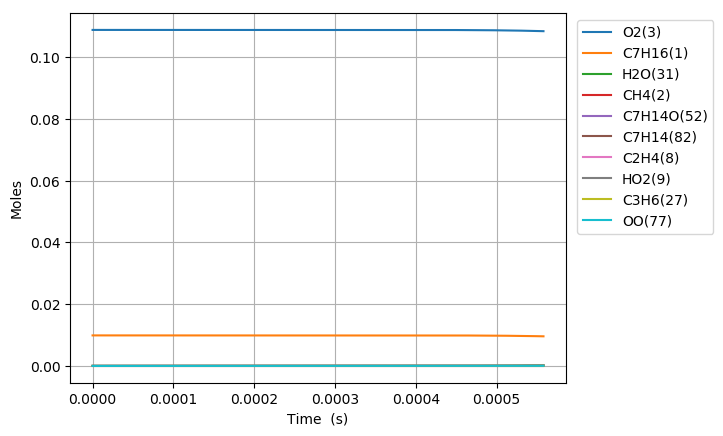

The file beside this chart, header and first rows:
Time (s), Volume (m^3), C2H5(4), C5H11(5), C4H9(6), C3H7(7), C2H4(8), HO2(9), C3H7O2(10), C2H5O2(11), C7H15(12), S(13), S(14), C4H9O2(15), C4H9O2(16), C4H9O4(17), C7H15(18), S(19), S(20), CH3(21), CH3O2(22), S(23), C3H7O2(24), S(25)
0.0, 0.002563, 0.0, 0.0, 0.0, 0.0, 0.0, 0.0, 0.0, 0.0, 0.0, 0.0, 0.0, 0.0, 0.0, 0.0, 0.0, 0.0, 0.0, 0.0, 0.0, 0.0, 0.0, 0.0
1e-15, 0.002563, 6.7221689089971096e-22, 6.722168892088007e-22, 6.5153092434119582e-22, 6.5153092208622469e-22, 2.5460979583113584e-30, 4.916165597627347e-23, 9.9503479662176784e-30, 6.6740466465055996e-30, 2.3338136895219005e-23, 7.4760576382904526e-30, 6.6482438116400363e-30, 6.4436590312526939e-30, 1.4603125964806295e-38, 4.6779146007519022e-45, 1.9411753792805944e-23, 6.2182937771178383e-30, 5.1993220185432703e-39, 4.7684233067604642e-24, 2.6202793638302962e-31, 1.6655327313129135e-45, 8.6360493255188443e-39, 9.720932723367465e-54
3.0000000000000002e-15, 0.002563, 2.2087126222306959e-21, 2.2087126111189995e-21, 2.1407444412549803e-21, 2.1407444264365984e-21, 1.6731500783877869e-29, 1.6153115697391374e-22, 6.5388000438047531e-29, 4.3858020635055979e-29, 7.6682424978393589e-23, 4.9128370652120112e-29, 4.3688459092398376e-29, 4.2344044797083327e-29, 1.3768659929079578e-37, 5.7471516048341764e-44, 6.3781456210433249e-23, 4.0863066821690856e-29, 4.9022173717549553e-38, 1.5667677659214939e-23, 1.7218979175928908e-30, 2.0462257275710641e-44, 8.1425601736565883e-38, 1.4720253060111688e-52
7e-15, 0.002563, 4.8975800381661136e-21, 4.8975799777764632e-21, 4.7468679516196114e-21, 4.7468678710849331e-21, 9.0932066470657446e-29, 3.5817779330074969e-22, 3.5536955052335219e-28, 2.3835880126238306e-28, 1.7003478263117671e-22, 2.6700172746818201e-28, 2.374372691447096e-28, 2.3013066885787456e-28, 2.2238446853644314e-36, 2.9069857161838924e-42, 1.4142831422643606e-22, 2.2208165252310105e-28, 7.9178159476695765e-37, 3.4741379149524291e-23, 9.3581426223734042e-30, 1.0350083137718526e-42, 1.3151459237863063e-36, 2.4310229930313752e-50
1.5e-14, 0.002563, 1.0275314494166443e-20, 1.0275314227002651e-20, 9.9591144963485387e-21, 9.9591141400631644e-21, 4.0228343996803604e-28, 7.5147109757314388e-22, 1.5721547660322497e-27, 1.0544992887452551e-27, 3.5673901448521794e-22, 1.1812135335474623e-27, 1.0504224159987358e-27, 1.0180980100406482e-27, 2.0682136191037153e-35, 5.5908912105974242e-41, 2.9672163022840693e-22, 9.8248752301314901e-28, 7.3637059024609404e-36, 7.2888803163898413e-23, 4.1400435938990902e-29, 1.9905911184006375e-41, 1.2231090463536482e-35, 9.5372492655370965e-49
3.1e-14, 0.002563, 2.1030781902685293e-20, 2.1030780789100445e-20, 2.0383605681805376e-20, 2.0383604196746489e-20, 1.6767870335657759e-27, 1.5380578325911333e-21, 6.5530129662451788e-27, 4.3953357036402506e-27, 7.3014554439901781e-22, 4.9234858836973728e-27, 4.3783424708683946e-27, 4.2436086841245002e-27, 1.7455628861816792e-34, 9.5057617181589379e-40, 6.0730666212162956e-22, 4.0951646405482448e-27, 6.2149368630190913e-35, 1.4918373532756062e-22, 1.7256430978419927e-28, 3.3844499942703463e-40, 1.0322998441992257e-34, 3.2556537963981465e-47
6.300000000000001e-14, 0.002563, 4.254171070579752e-20, 4.2541706167880633e-20, 4.1232580436717586e-20, 4.1232574385025433e-20, 6.8329966320351558e-27, 3.1112318085064209e-21, 2.6703874906192306e-26, 1.7911228173278902e-26, 1.4769508691440191e-21, 2.006333248272084e-26, 1.7841978858567266e-26, 1.729293095495595e-26, 1.4286379957164006e-33, 1.5595186336923213e-38, 1.2284703255405514e-21, 1.6687905024376866e-26, 5.0865553817769836e-34, 3.0177393619367988e-22, 7.0320977899093471e-28, 5.5525446748597849e-39, 8.4487743457746335e-34, 1.0694164946034264e-45
1.2700000000000001e-13, 0.002563, 8.5563544256334102e-20, 8.5563525943802932e-20, 8.2930499482557087e-20, 8.2930475061271259e-20, 2.7574217672970576e-26, 6.2575817837462667e-21, 1.0776213664617516e-25, 7.227987471301413e-26, 2.9705305790598699e-21, 8.096348886791129e-26, 7.2000414612327342e-26, 6.9784754833633541e-26, 1.1550060497153775e-32, 2.5238827943132558e-37, 2.4707720515111151e-21, 6.7342327541610145e-26, 4.112316749859627e-33, 6.0695568407420897e-22, 2.8377761847922027e-27, 8.9861012231934523e-38, 6.8305877804451522e-33, 3.4623871180547241e-44
2.55e-13, 0.002563, 1.7160711513476788e-19, 1.7160704156928303e-19, 1.6632621571846401e-19, 1.663261176128249e-19, 1.1077180472212145e-25, 1.2550289826999635e-20, 4.3290445718376705e-25, 2.903644785229813e-25, 5.95756624664462e-21, 3.2523969941577147e-25, 2.8924176096579463e-25, 2.8034092511049217e-25, 9.2867753469979752e-32, 4.0602223970561235e-36, 4.9552731048053991e-21, 2.7052211703846728e-25, 3.3065011379818979e-32, 1.2173245643733206e-21, 1.1400047516128041e-26, 1.4456168643132526e-36, 5.4921623119336975e-32, 1.1138285406904655e-42
5.11e-13, 0.002563, 3.4369387200197573e-19, 3.4369357711628849e-19, 3.3311716076852938e-19, 3.3311676751466156e-19, 4.4402705942124978e-25, 2.5135738277698161e-20, 1.7352894514475302e-24, 1.1639218436967701e-24, 1.1931142621218772e-20, 1.3036480765068079e-24, 1.1594209365213842e-24, 1.1237417971228524e-24, 7.4475155182804425e-31, 6.5133484990437377e-35, 9.92386565538116e-21, 1.0843268972380504e-24, 2.6516611594835766e-31, 2.4380838626828908e-21, 4.5697437452820993e-26, 2.3190505710413377e-35, 4.4045247174448135e-31, 3.5713698482348683e-41
1e-12, 0.002563, 6.7240499578218352e-19, 6.7240385479971855e-19, 6.5171206480615864e-19, 6.5171054321782322e-19, 1.7180505039994387e-24, 4.9176034883503282e-20, 6.714253757499263e-24, 4.5035040573200174e-24, 2.3339716333490847e-20, 5.0435998940079093e-24, 4.4860850238223445e-24, 4.348031490703296e-24, 5.7302077354215103e-30, 9.9944193408495255e-34, 1.9413089432290088e-20, 4.1950944856482679e-24, 2.0402467288962841e-30, 4.7700071435140272e-21, 1.7681869439701514e-25, 3.558512497240277e-34, 3.38903701603401e-30, 1.0929143457399936e-39
1.023e-12, 0.002563, 6.8786584618493357e-19, 6.8786466540650563e-19, 6.6669710119238659e-19, 6.6669552653310482e-19, 1.7779738970982082e-24, 5.0306764580708842e-20, 6.9484381727123307e-24, 4.6605805213554664e-24, 2.3876315915049656e-20, 5.219507648205303e-24, 4.6425538868242303e-24, 4.4996851981723146e-24, 5.9646974945680332e-30, 1.0433869122632221e-33, 1.9859412841019954e-20, 4.3414087075980327e-24, 2.1237372280737941e-30, 4.8796886066206038e-21, 1.8298595188109788e-25, 3.7149786958560876e-34, 3.5277229966447654e-30, 1.1426395295578378e-39
2.047e-12, 0.002563, 1.3762036364024652e-18, 1.376198910867965e-18, 1.3338491834207736e-18, 1.3338428815878876e-18, 7.1155809329180338e-24, 1.0064933435307041e-19, 2.780806911114788e-23, 1.8652004203335012e-23, 4.7758747776742858e-20, 2.0884351200715005e-23, 1.8579827527822797e-23, 1.8008038880213341e-23, 4.7736263762139177e-29, 1.6701083970439969e-32, 3.972395801762489e-20, 1.7370993821498134e-23, 1.6996999903824164e-29, 9.7632426555575606e-21, 7.3235668099738941e-25, 5.9465582626462926e-33, 2.8235228234490503e-29, 3.6476934695134492e-38
4.095e-12, 0.002563, 2.7528545847035619e-18, 2.7528356780845683e-18, 2.66812215408641e-18, 2.6680969410396065e-18, 2.8469392830798065e-23, 2.0133653905997407e-19, 1.1125921357277152e-22, 7.4626721183717402e-23, 9.5491977339306303e-20, 8.3522180091919955e-23, 7.4337680540396345e-23, 7.2049815815942485e-23, 3.8183760977997513e-28, 2.6717423670814694e-31, 7.9426871316309245e-20, 6.9472124873272181e-23, 1.3596449631412203e-28, 1.9531728772004011e-20, 2.9304230105092652e-24, 9.513399567479067e-32, 2.258890512727807e-28, 1.1605231913247183e-36
8.191e-12, 0.002563, 5.5060579564463231e-18, 5.5059823238488681e-18, 5.3365433257432881e-18, 5.3364424674765726e-18, 1.1388936309565145e-22, 4.0271918137794519e-19, 4.4507742294707005e-22, 2.9853918825529822e-22, 1.9083209745630923e-19, 3.3383586233883013e-22, 2.9738080795974501e-22, 2.882272649826929e-22, 3.0524615059864855e-27, 4.2713092967882557e-30, 1.5872814725146835e-19, 2.7768466719613023e-22, 1.0870334209401895e-27, 3.9074211274253464e-20, 1.1725055299382368e-23, 1.5210462621890413e-30, 1.8063989783921291e-27, 3.6694022964912133e-35
1e-11, 0.002563, 6.7219242804555951e-18, 6.7217985454129211e-18, 6.5149423791082981e-18, 6.5147747114559471e-18, 1.8933936324031564e-22, 4.9166712811251841e-19, 7.3992482300601392e-22, 4.9631939884003931e-22, 2.3282785145703383e-19, 5.544905743468271e-22, 4.9438990290004718e-22, 4.7917026790610404e-22, 7.7617605936567303e-27, 1.8391286757612005e-29, 1.9365951456581155e-19, 4.6123666721445097e-22, 2.7644991240784091e-27, 4.7710020343390766e-20, 1.9496524948830814e-23, 6.5502715163405534e-30, 4.5954402176398927e-27, 2.8177024145393476e-34
1.6383e-11, 0.002563, 1.1012070629903454e-17, 1.1011768109947662e-17, 1.0672886634292851e-17, 1.0672483231809926e-17, 4.5556233224163739e-22, 8.0551718007867688e-19, 1.7802846652261566e-21, 1.1941806946733182e-21, 3.8100855780674359e-19, 1.333063834019046e-21, 1.1895303412659666e-21, 1.1529066900510085e-21, 2.4378375340256589e-26, 6.8213186222751813e-29, 3.1691375313267321e-19, 1.1088941664499074e-21, 8.6833844657761709e-27, 7.8181202923989669e-20, 4.691791288273321e-23, 2.4295735749203505e-29, 1.4436485120966848e-26, 1.1465140239942505e-33
3.2767e-11, 0.002563, 2.2022519931944746e-17, 2.2021310054312029e-17, 2.1343577463994822e-17, 2.1341964257011051e-17, 1.8221095497783605e-21, 1.6112423610440509e-18, 7.1202399104148018e-21, 4.7764455579851311e-21, 7.5935888973694691e-19, 5.313587410347042e-21, 4.7577113466545029e-21, 4.6111553628306466e-21, 1.9434732165278247e-25, 1.0872113964766334e-27, 6.316271739808761e-19, 4.4204575818722797e-21, 6.9254049336848458e-26, 1.5648317746326713e-19, 1.8779464932376302e-22, 3.8737865070527442e-28, 1.1524407286136359e-25, 3.502321424843645e-32
6.5535e-11, 0.002563, 4.403711623791566e-17, 4.4032278581509129e-17, 4.2676978790114994e-17, 4.2670529500579885e-17, 7.286962786803711e-21, 3.2231970776869159e-18, 2.8472378480079137e-20, 1.9102627860901251e-20, 1.5081482052965169e-18, 2.1105445545828036e-20, 1.9026633018096618e-20, 1.8439948130163358e-20, 1.5439340773399856e-24, 1.7261390718057735e-26, 1.2545018440705257e-18, 1.7561171150187647e-20, 5.5062622047152051e-25, 3.1343817063034113e-19, 7.5212369858498329e-22, 6.1548108847775677e-27, 9.1795859997296993e-25, 1.0265084388594378e-30
9.999999999999999e-11, 0.002563, 6.7178562267381672e-17, 6.7166100367916112e-17, 6.5098425976197276e-17, 6.508181695903132e-17, 1.8776896797981712e-20, 4.9196483551243957e-18, 7.3355233577484206e-20, 4.9226259636015854e-20, 2.2794803048360127e-18, 5.3787826622210166e-20, 4.9025928071801409e-20, 4.7511742701357426e-20, 7.1380878009266292e-24, 1.5121520887017866e-25, 1.8961756653896419e-18, 4.4768182835921597e-20, 2.5494581756685723e-24, 4.7925619027814242e-19, 1.9426561625679426e-21, 5.3991373605829653e-26, 4.2638816318686138e-24, 1.5229880929874476e-29
1.31071e-10, 0.002563, 8.8041114699748957e-17, 8.8021779367639076e-17, 8.5311882686447182e-17, 8.5286114438257929e-17, 2.9135339846329656e-20, 6.449038682739657e-18, 1.1381817252225352e-19, 7.6383415094730096e-20, 2.9748541526465939e-18, 8.3251754155193477e-20, 7.6070991081047365e-20, 7.3720642429242855e-20, 1.2181347639764891e-23, 2.7197769498085768e-25, 2.4746595563574716e-18, 6.9295937372043464e-20, 4.3514517250644123e-24, 6.2874499597890659e-19, 3.0159488997916346e-21, 9.7117148748896812e-26, 7.2803091532389773e-24, 2.8034551948830765e-29
2.62143e-10, 0.002563, 1.7594845522276408e-16, 1.7587123696229215e-16, 1.7045427677140285e-16, 1.7035143583505784e-16, 1.1643995460248896e-19, 1.2907935073646987e-17, 4.5469799536874726e-19, 3.0531335329768639e-19, 5.7906622324426517e-18, 3.2399941090187936e-19, 3.0399630593982207e-19, 2.9456647715942028e-19, 9.4841407222540812e-23, 4.2226203856204423e-24, 4.8173178433696923e-18, 2.6987047338008107e-19, 3.3986856548618651e-23, 1.264887774554387e-18, 1.2122755475541703e-20, 1.5119923171300537e-24, 5.7251423101637769e-23, 6.8744388861949322e-28
5.24287e-10, 0.002563, 3.5136147005184708e-16, 3.5105357980514544e-16, 3.4023087034014459e-16, 3.3982135775497204e-16, 4.6494760320623711e-19, 2.585207013950424e-17, 1.8142086511746138e-18, 1.2194868582247654e-18, 1.0994671773418972e-17, 1.229168213862121e-18, 1.2136828871007991e-18, 1.1757411280627055e-18, 7.202908087889017e-22, 6.3757962381307129e-23, 9.1463669751683412e-18, 1.0250950183825976e-18, 2.5965472992478541e-22, 2.5588314364043783e-18, 4.8954116405279605e-20, 2.2948375474724577e-23, 4.4286602709145332e-22, 1.4631208873224502e-26
9.999999999999999e-10, 0.002563, 6.6823278146539976e-16, 6.6709388332295434e-16, 6.4649090047300732e-16, 6.4498000201210203e-16, 1.7246860917223774e-18, 4.9429369376947191e-17, 6.7196411151823512e-18, 4.5262055075416807e-18, 1.9145329584603828e-17, 4.1545201891693173e-18, 4.5007557531269133e-18, 4.3579809433023545e-18, 4.8173619765835244e-21, 8.3684216226033785e-22, 1.591834987271362e-17, 3.4718023306004505e-18, 1.754685672107502e-21, 4.9823354671496846e-18, 1.854538235563372e-19, 3.0393729681040092e-22, 3.0545562754120479e-21, 2.4196931046203561e-25
1.0485750000000002e-09, 0.002563, 7.005884748181428e-16, 6.9936472255454493e-16, 6.7776307710829775e-16, 6.7613971626163947e-16, 1.8533178446483474e-18, 5.1836844704421531e-17, 7.2205342628137543e-18, 4.8638541704762028e-18, 1.9977592321124183e-17, 4.453227544655815e-18, 4.8363983873774377e-18, 4.6829190867318321e-18, 5.2357134447494671e-21, 9.1578170145544964e-22, 1.6609836271547084e-17, 3.7216353343043289e-18, 1.9073431105557389e-21, 5.229799186437268e-18, 1.9939179303554561e-19, 3.3262904341787345e-22, 3.321235667844405e-21, 2.6518277800376052e-25
2.0971510000000003e-09, 0.002563, 1.3927069507268938e-15, 1.3878735249664858e-15, 1.3448389252440209e-15, 1.3384610186016051e-15, 7.3619885399490549e-18, 1.0417133015503257e-16, 2.8597429528567385e-17, 1.9343500233696199e-17, 3.3872905914539719e-17, 1.4950546396614842e-17, 1.9200457047536342e-17, 1.8573688788687052e-17, 3.549801744305393e-20, 1.2116859082757545e-20, 2.8088603868007369e-17, 1.2531387658629545e-17, 1.3153761953734772e-20, 1.0877380094781871e-17, 8.2422225509333959e-19, 4.4651018468821624e-21, 2.3567454932395653e-20, 4.0654127181353994e-24
4.194303e-09, 0.002563, 2.7520776340891189e-15, 2.7332229182883944e-15, 2.6477992124752782e-15, 2.6231804469218266e-15, 2.9045997705861904e-17, 2.102603114498345e-16, 1.1219263126022396e-16, 7.6492140178648407e-17, 5.262179233836191e-17, 4.5001798307725639e-17, 7.5664509424673703e-17, 7.3064254929217886e-17, 2.1925057891211591e-19, 1.4242116212601338e-19, 4.3261479797754076e-17, 3.7833160234746098e-17, 8.3250712199910567e-20, 2.3206533355859128e-17, 3.482287378601003e-18, 5.354069729408409e-20, 1.528207155623911e-19, 5.2442494972875689e-23
8.388607e-09, 0.002563, 5.3750273517778256e-15, 5.3032357604820553e-15, 5.134875176979508e-15, 5.0430607246725993e-15, 1.1309993488632913e-16, 4.2799081205841448e-16, 4.3226896660978404e-16, 2.9912314715951624e-16, 7.622100428910498e-17, 1.1931451491714348e-16, 2.9391718674356307e-16, 2.8287424105456693e-16, 1.2281785551098329e-18, 1.447332514891202e-18, 6.1373609945948893e-17, 1.0041410120948711e-16, 4.8106967818915751e-19, 5.081089342545161e-17, 1.505266077427403e-17, 5.5729871719885921e-19, 8.7150945297514722e-19, 5.6713970154733494e-22
9.999999999999999e-09, 0.002563, 6.3472878958654595e-15, 6.2464240039982968e-15, 6.0468980601115978e-15, 5.9189455188194212e-15, 1.6030192700148017e-16, 5.137343182844618e-16, 6.1022901053644932e-16, 4.2463893462473401e-16, 8.3238437922078088e-17, 1.5005599629269453e-16, 4.1617731624399778e-16, 4.0003751234180917e-16, 1.8960195739219455e-18, 2.5765858852979016e-18, 6.6489840807081485e-17, 1.2624492245314448e-16, 7.4943114448234703e-19, 6.2188953860234557e-17, 2.2054887515626728e-17, 9.985154126589962e-19, 1.3379231065841705e-18, 1.0226168522389508e-21
1.2582911e-08, 0.002563, 7.9057298490016208e-15, 7.758265801281012e-15, 7.5087847240685553e-15, 7.3229062345073804e-15, 2.3596226849243684e-16, 6.5117307184105948e-16, 8.9548217659753278e-16, 6.2582890387343608e-16, 9.4486722184437574e-17, 1.9933169154593571e-16, 6.121487728334815e-16, 5.8783918592721178e-16, 2.9665057394576123e-18, 4.3866725321993988e-18, 7.4690676338673637e-17, 1.6764929266530036e-16, 1.1795892643604957e-18, 8.0426911612108673e-17, 3.3278796564961101e-17, 1.7057441620004915e-18, 2.0855402033798853e-18, 1.7527037663375187e-21
2.0971519e-08, 0.002563, 1.2624567840952357e-14, 1.224989467656215e-14, 1.1845331675840755e-14, 1.1389541906863702e-14, 6.2339094893633948e-16, 1.1187118654622124e-15, 2.326122160457561e-15, 1.663921856926176e-15, 1.2603918656313841e-16, 3.6579802265707065e-16, 1.609722545924087e-15, 1.5377050972954458e-15, 9.7754590521380591e-18, 2.0753656739638167e-17, 9.6744720324199567e-17, 3.067453438772234e-16, 4.0012674139147942e-18, 1.4295257319025922e-16, 9.7356612960999083e-17, 8.241043122274408e-18, 6.4219643526373307e-18, 8.5681523065764314e-21
2.85212662e-08, 0.002563, 1.6612634048030513e-14, 1.5981779540453314e-14, 1.5443334288868889e-14, 1.4694224644807774e-14, 1.0776783493023881e-15, 1.5562376868750847e-15, 3.9772124977158274e-15, 2.8876825699388691e-15, 1.5350849953436349e-16, 5.1770639965370637e-16, 2.7736532780426146e-15, 2.6406418598959444e-15, 1.8806167245814599e-17, 4.6306352806910259e-17, 1.1572285646753393e-16, 4.3317638428130313e-16, 7.812812655227425e-18, 1.9966172050911491e-16, 1.7716061430476314e-16, 1.8566368336783579e-17, 1.1743963944924413e-17, 1.937511026993914e-20
3.60710134e-08, 0.002563, 2.0346720769902451e-14, 1.9415014657780482e-14, 1.8748561942443329e-14, 1.7668376224914724e-14, 1.6341049663186869e-15, 2.0111568077814966e-15, 5.9666325581313384e-15, 4.3940386877186696e-15, 1.8090254162365837e-16, 6.7099205688395279e-16, 4.1912506845194128e-15, 3.9774470443547052e-15, 3.1084270010135543e-17, 8.5544982034635294e-17, 1.346190822141311e-16, 5.6042114992894989e-16, 1.3081827792983879e-17, 2.5524071072801109e-16, 2.794320520285652e-16, 3.4604370976260662e-17, 1.8403835043350887e-17, 3.6200741550970268e-20
4.3620760600000004e-08, 0.002563, 2.3856200734157817e-14, 2.2588598094617685e-14, 2.1799537981771454e-14, 2.0363145556748785e-14, 2.2798827195808618e-15, 2.4823139259427294e-15, 8.2420752975962841e-15, 6.1492274040887051e-15, 2.0843633475460237e-16, 8.2548506801983935e-16, 5.8276144357996699e-15, 5.5140594971999173e-15, 4.65239363977753e-17, 1.3912362801926884e-16, 1.5362713887725679e-16, 6.8848479691875833e-16, 1.9796166914027355e-17, 3.0901068611844033e-16, 4.018234635997399e-16, 5.6708964883440158e-17, 2.619951901687806e-17, 5.9424227143011713e-20
5.8720255000000004e-08, 0.002563, 3.0404084109558762e-14, 2.8402658379635971e-14, 2.7380209382640213e-14, 2.519904399986408e-14, 3.7566093413658395e-15, 3.4612919451232307e-15, 1.3359694615423408e-14, 1.0178560213937097e-14, 2.6408234476265879e-16, 1.1374065391258468e-15, 9.5445677974596762e-15, 8.9882505738772805e-15, 8.476769102647655e-17, 2.8203680017689676e-16, 1.9210864518139608e-16, 9.4688353751422718e-16, 3.6664152635001124e-17, 4.1130089935543431e-16, 6.8891595916060989e-16, 1.1629169363697243e-16, 4.4046817804267832e-17, 1.2209796195939562e-19
7.38197494e-08, 0.002563, 3.6238031992194808e-14, 3.3422233389396624e-14, 3.2184874098847731e-14, 2.9232705842958687e-14, 5.5117207395504173e-15, 4.4994340903669764e-15, 1.9298185297421535e-14, 1.4990750584956601e-14, 3.2082890328051419e-16, 1.4545810828836259e-15, 1.3917249232044299e-14, 1.3048805726762331e-14, 1.3501893670141803e-16, 4.8571114282054421e-16, 2.3144814782744278e-16, 1.20957156798827e-15, 5.9230288889201779e-17, 5.045296363616326e-16, 1.0397746639152171e-15, 2.02331296446779e-16, 6.5163860972017943e-17, 2.1271050780968462e-19
9.999999999999998e-08, 0.002563, 4.4879471131115752e-14, 4.056929986605808e-14, 3.9000595604231839e-14, 3.4787313830146193e-14, 9.1209245679062423e-15, 6.4525372097385489e-15, 3.1061255181555508e-14, 2.4924518214490144e-14, 4.2307165027012312e-16, 2.023073530685775e-15, 2.2737322306183005e-14, 2.1165075170484425e-14, 2.5201897162665859e-16, 1.0039966431361528e-15, 3.0237793218192642e-16, 1.6804689625571873e-15, 1.1323406870615967e-16, 6.4489834784710066e-16, 1.7748033994289944e-15, 4.2640856711528464e-16, 1.0762399308945936e-16, 4.4898906381157526e-19
1.040187382e-07, 0.002563, 4.6040456329349218e-14, 4.1491644608701144e-14, 3.987671334285854e-14, 3.5478347040889076e-14, 9.7385193054499288e-15, 6.7695388828848219e-15, 3.3031616061362977e-14, 2.6627948807423316e-14, 4.3919884031376403e-16, 2.1124228301321279e-15, 2.423030804298326e-14, 2.253176289603795e-14, 2.7333334208030173e-16, 1.1021002534983802e-15, 3.1357140625443027e-16, 1.7544863834082042e-15, 1.2319450307132954e-16, 6.6405608338031641e-16, 1.901859564907606e-15, 4.6921585626731384e-16, 1.1479826966545092e-16, 4.9414907410238685e-19
1.3119782812e-07, 0.002563, 5.3055197569216183e-14, 4.6909612070082087e-14, 4.5007591372523672e-14, 3.9487619246285912e-14, 1.4236999449928561e-14, 9.0347849637546106e-15, 4.70246791632e-14, 3.9027947184326693e-14, 5.5208118132468962e-16, 2.7360315315073977e-15, 3.4935989304108514e-14, 3.2281000880069482e-14, 4.3811634899696052e-16, 1.8882948288692674e-15, 3.9172103628697588e-16, 2.2703220618628877e-15, 2.0146642155189956e-16, 7.8222644681024383e-16, 2.8285098678584473e-15, 8.1732312750981566e-16, 1.6598101269665955e-16, 8.6155572839596428e-19
1.5837691804e-07, 0.002563, 5.8752922566134643e-14, 5.1064436756585572e-14, 4.8916247041244957e-14, 4.2507138540269653e-14, 1.9248762253049049e-14, 1.1517670025697178e-14, 6.2002653270037459e-14, 5.2797272169291278e-14, 6.7217925475064062e-16, 3.3968527455080318e-15, 4.6551022797111595e-14, 4.2779538338784466e-14, 6.3669161247730457e-16, 2.8783806918435722e-15, 4.7434036071234196e-16, 2.8145127088401244e-15, 2.9798983948986585e-16, 8.8363810161119717e-16, 3.8601458855822261e-15, 1.264805104754784e-15, 2.2109569074657916e-16, 1.334097540645587e-18
1.8555600796e-07, 0.002563, 6.3418081408677578e-14, 5.4283908502885524e-14, 5.1923209753411053e-14, 4.4866624142122314e-14, 2.4677279111660443e-14, 1.4225298169088697e-14, 7.7617385115550577e-14, 6.7610843086065338e-14, 8.0040362524357312e-16, 4.100614509429066e-15, 5.8781371668638152e-14, 5.3769078407489379e-14, 8.6451749046831216e-16, 4.0506993322030687e-15, 5.6171514090311693e-16, 3.3897825970031702e-15, 4.1102707343087961e-16, 9.738608465130335e-16, 4.972305732872867e-15, 1.8047445636979545e-15, 2.7875744755671992e-16, 1.9044850982524129e-18
2.1273509788e-07, 0.002563, 6.7287173979823173e-14, 5.6823897699917801e-14, 5.4277808709023405e-14, 4.6797228290573993e-14, 3.0448260406948915e-14, 1.7165416314472221e-14, 9.3622069043591087e-14, 8.3200653685829806e-14, 9.3757285477429274e-16, 4.8525295865464175e-15, 7.1400574827116596e-14, 6.5059126332632991e-14, 1.1167244634708457e-15, 5.3788704199321127e-15, 6.54054629148209e-16, 3.9981416799044102e-15, 5.3849392121825721e-16, 1.0572972780603223e-15, 6.1472599269572243e-15, 2.4272938239678115e-15, 3.3798529090547748e-16, 2.5623168517088847e-18
2.399141878e-07, 0.002563, 7.0511989634513083e-14, 5.8839583966700128e-14, 5.6130815712513686e-14, 4.8425637641984898e-14, 3.6517157965545634e-14, 2.0344024812649832e-14, 1.0987989180178557e-13, 9.9395941113433228e-14, 1.084252939227653e-15, 5.6562140231165359e-15, 8.4273176054060524e-14, 7.6540440805555402e-14, 1.3896088500558037e-15, 6.8415272762158558e-15, 7.5147724729263276e-16, 4.6407416820611336e-15, 6.7868708512959606e-16, 1.1364549102000321e-15, 7.3751629294767462e-15, 3.1237951915350516e-15, 3.9823584234018294e-16, 3.2984402165977531e-18
2.6709327772e-07, 0.002563, 7.3265066346633552e-14, 6.0497632207122768e-14, 5.7643765895363052e-14, 4.9875096209444183e-14, 4.2836513158480174e-14, 2.3769062744213938e-14, 1.2625617995002592e-13, 1.1600399094879508e-13, 1.2411394868225604e-15, 6.5161292079869743e-15, 9.7256111408700448e-14, 8.8102637690958051e-14, 1.6783652254348791e-15, 8.4098019130820069e-15, 8.5409853066479664e-16, 5.3187338956785549e-15, 8.2924203761307845e-16, 1.2137504751548981e-15, 8.6464516819723554e-15, 3.8816773156934901e-15, 4.589746284200533e-16, 4.0995585409307333e-18
3.2145145756e-07, 0.002563, 7.7779901132329041e-14, 6.3109405712344725e-14, 6.0005326474014045e-14, 5.2460326899336731e-14, 5.6122651536388182e-14, 3.1382489401455399e-14, 1.5911383540098296e-13, 1.4999104329069774e-13, 1.5874688750331232e-15, 8.4172462434714952e-15, 1.2324858908253747e-13, 1.1125583146904816e-13, 2.2892807666913701e-15, 1.1773706454521104e-14, 1.0751286040247272e-15, 6.7829848318898799e-15, 1.1536945766585179e-15, 1.3669980281402396e-15, 1.1302101954235926e-14, 5.5384025329802839e-15, 5.8092510602630986e-16, 5.8510840719876033e-18
3.758096374e-07, 0.002563, 8.1531231804974033e-14, 6.5246216394394884e-14, 6.1928863924245533e-14, 5.4890655427047651e-14, 7.014048653175366e-14, 4.0047231162958642e-14, 1.9181395791985234e-13, 1.8439441115311977e-13, 1.9798559459869732e-15, 1.0577589764920235e-14, 1.4890259702927212e-13, 1.3419492368501496e-13, 2.9249173506520061e-15, 1.5314306848869937e-14, 1.3173843947375865e-15, 8.3937755658160803e-15, 1.4978462090391313e-15, 1.5234200079274924e-15, 1.4088694111520621e-14, 7.3184381817748859e-15, 7.0232739509644307e-16, 7.733249504592039e-18
4.3016781724e-07, 0.002563, 8.4883051552529828e-14, 6.716308238811395e-14, 6.365953873895134e-14, 5.7265299355432122e-14, 8.481619106205899e-14, 4.9788675100252433e-14, 2.2423819004178102e-13, 2.1882418869721064e-13, 2.4201732936362522e-15, 1.3010192941400322e-14, 1.7403517528590859e-13, 1.5682106292803678e-13, 3.5698821669465371e-15, 1.8929831431074228e-14, 1.580793647351727e-15, 1.0151151366313213e-14, 1.8515146397773159e-15, 1.6848036025507169e-15, 1.6999637483137024e-14, 9.162328515001103e-15, 8.2271431716440499e-16, 9.6831071605944282e-18
4.8452599708e-07, 0.002563, 8.7968483172924184e-14, 6.8914995300394191e-14, 6.524986116229419e-14, 5.9571209638951416e-14, 1.0013018009155574e-13, 6.0616597310961041e-14, 2.5639672220713743e-13, 2.5314673432888692e-13, 2.909002720575465e-15, 1.5720088641199868e-14, 1.9863380052850894e-13, 1.7915138077102389e-13, 4.2167701368421567e-15, 2.2568961617455384e-14, 1.8650944655497233e-15, 1.2053444031126818e-14, 2.2084654163728099e-15, 1.8508806330197336e-15, 2.00373444087861e-14, 1.1032449118878392e-14, 9.4212739371233807e-16, 1.1660810007269791e-17
5.3888417692e-07, 0.002563, 9.0845998140357275e-14, 7.0519222106466889e-14, 6.6716637959579239e-14, 6.1802586268490249e-14, 1.1607188781514378e-13, 7.2531006044583733e-14, 2.8829712150569344e-13, 2.8730802801340467e-13, 3.4461505199322362e-15, 1.8707316901792926e-14, 2.2271137383069963e-13, 2.0120458234885808e-13, 4.8622810918677729e-15, 2.620842672726673e-14, 2.1699823532305138e-15, 1.4098620517951191e-14, 2.5651248782761386e-15, 2.0215700626352413e-15, 2.3203810989716337e-14, 1.2906988799111621e-14, 1.0605964055191456e-15, 1.3643255885386651e-17
6.476005366e-07, 0.002563, 9.630110487623868e-14, 7.3509895632145552e-14, 6.9496930587372733e-14, 6.6168200595024736e-14, 1.4974106875886673e-13, 9.9589129782112289e-14, 3.5120196848864817e-13, 3.5483343396655173e-13, 4.6618990216582429e-15, 2.5496991939523232e-14, 2.6922755306752393e-13, 2.4442111431177153e-13, 6.1373673213890589e-15, 3.3409722021324784e-14, 2.8398146643266451e-15, 1.8606416506585743e-14, 3.2662548674406422e-15, 2.3793757356553529e-15, 2.9921865515554225e-14, 1.6601713409754745e-14, 1.2942159692621075e-15, 1.7550777542901601e-17
7.5631689628e-07, 0.002563, 1.0149619381903194e-13, 7.6290420399061807e-14, 7.2148569114599981e-14, 7.0428048294845214e-14, 1.8574101265408955e-13, 1.3091490089511032e-13, 4.1290034340077608e-13, 4.211781896866474e-13, 6.0623936382932809e-15, 3.3352999639422756e-14, 3.1357938542800053e-13, 2.8646619304357934e-13, 7.3855868214529871e-15, 4.0468519094811777e-14, 3.5881599552339922e-15, 2.3660214105593424e-14, 3.9455439968122777e-15, 2.7596793757278189e-15, 3.7158581781242225e-14, 2.0189860997637267e-14, 1.5233605502830609e-15, 2.1345683240847729e-17
8.6503325596e-07, 0.002563, 1.0655592138987388e-13, 7.8930213354660962e-14, 7.4735942552336883e-14, 7.4605892220092134e-14, 2.2400874248627747e-13, 1.66438474333147e-13, 4.7339227826939458e-13, 4.8625848033642427e-13, 7.640934877651782e-15, 4.223837365987922e-14, 3.5583592296885932e-13, 3.2737737310852007e-13, 8.6026045673934038e-15, 4.7353822364441982e-14, 4.4125365023810184e-15, 2.924304816686132e-14, 4.597754687675033e-15, 3.1631772454638454e-15, 4.4922837976229885e-14, 2.3638878868981886e-14, 1.7480241729589033e-15, 2.4993487656224717e-17
9.7374961564e-07, 0.002563, 1.1152937605754705e-13, 8.1454221355665197e-14, 7.7279943391823e-14, 7.8707935602900073e-14, 2.6449322474635657e-13, 2.0607866047934996e-13, 5.3270011920752429e-13, 5.5007210136030791e-13, 9.3901286110622017e-15, 5.2111176326377153e-14, 3.9609491492265413e-13, 3.6720558380709647e-13, 9.7875467179782458e-15, 5.405784536841545e-14, 5.3103410108064399e-15, 3.5336979923569638e-14, 5.220995723134457e-15, 3.5902408382483371e-15, 5.3224729322950598e-14, 2.6936142025346493e-14, 1.9682886459888503e-15, 2.8480807639999976e-17
9.999999999999997e-07, 0.002563, 1.1271815167210022e-13, 8.2046870245280897e-14, 7.7887894869839961e-14, 7.9687124976471238e-14, 2.745962490127077e-13, 2.1625839388091558e-13, 5.468459911169024e-13, 5.6529458645487076e-13, 9.8373083772972308e-15, 5.4638687002188273e-14, 4.0552675278283044e-13, 3.7666526064086411e-13, 1.0068965049957042e-14, 5.5649999651995383e-14, 5.5378601832929748e-15, 3.6883154156019329e-14, 5.3671939341679028e-15, 3.6969165592672736e-15, 5.5310863351237865e-14, 2.7709748925145144e-14, 2.020825063232785e-15, 2.9299007517346506e-17
1.1911823350000001e-06, 0.002563, 1.2124704459207395e-13, 8.6174954956273817e-14, 8.2244398720406032e-14, 8.6687515562177275e-14, 3.5195152452038322e-13, 2.9739865548445702e-13, 6.4787133306946242e-13, 6.7404411972719573e-13, 1.3373555987250081e-14, 7.4663780344818809e-14, 4.7099147079970422e-13, 4.4379777744931776e-13, 1.2065226214553096e-14, 6.6943040444969791e-14, 7.3166664371577544e-15, 4.8991888801933039e-14, 6.3824951070827868e-15, 4.5159930489569426e-15, 7.1477109865957227e-14, 3.3082648279944583e-14, 2.3960217478417013e-15, 3.4981621708882319e-17
1.4086150543600001e-06, 0.002563, 1.3071010352401692e-13, 9.0504063904095725e-14, 8.7064376046341859e-14, 9.4380440049253225e-14, 4.4777460505226807e-13, 4.0422107431754841e-13, 7.5863674472870645e-13, 7.9340010132958862e-13, 1.7956607207918622e-14, 1.006869058392068e-13, 5.39032103298199e-13, 5.1662004448871641e-13, 1.4227436215261471e-14, 7.9171066183871918e-14, 9.5867107981901075e-15, 6.4483427289337849e-14, 7.435838919121287e-15, 5.5389812665429335e-15, 9.1988979241961747e-14, 3.86554097902153e-14, 2.8073876456273137e-15, 4.0875601973943792e-17
1.8434804930800002e-06, 0.002563, 1.4885541155683413e-13, 9.8104560064978781e-14, 9.6284721863594492e-14, 1.0895622720344674e-13, 6.6329591001479217e-13, 6.6202438871288563e-13, 9.6784515068115535e-13, 1.0196345343500001e-12, 2.872650115793391e-14, 1.6201229470551878e-13, 6.5720488003235768e-13, 6.5227008999537647e-13, 1.8249762690440435e-14, 1.0191247104462103e-13, 1.4838883501569447e-14, 1.0042688761041045e-13, 9.263944450827368e-15, 7.8830237017039602e-15, 1.4002921857092243e-13, 4.8326073814373267e-14, 3.5843448224062452e-15, 5.1103679671061918e-17
2.234859387928e-06, 0.002563, 1.6439219421804642e-13, 1.0393435330849844e-13, 1.0417377662748998e-13, 1.2122945564742373e-13, 8.8295431410446943e-13, 9.4154696133945593e-13, 1.1432115157110297e-12, 1.2106050664314235e-12, 4.0008427613260888e-14, 2.2639710156624066e-13, 7.4639012333882542e-13, 7.6458595660820158e-13, 2.1574422773705785e-14, 1.2070271228239312e-13, 2.0278219824501772e-14, 1.3774004978800039e-13, 1.064063136174197e-14, 1.0340078486854392e-14, 1.9154457162129658e-13, 5.5606458822013879e-14, 4.2356062639334625e-15, 5.8803677055653984e-17
2.626238282776e-06, 0.002563, 1.7925804332438886e-13, 1.0898374684388894e-13, 1.1174015372560855e-13, 1.3278206374106985e-13, 1.1255202986977493e-12, 1.2635422673189087e-12, 1.3074872031458385e-12, 1.3911070614019075e-12, 5.2577926974081416e-14, 2.9822919561036406e-13, 8.2223137711051852e-13, 8.6914208231515524e-13, 2.4664884080028374e-14, 1.3816408076689158e-13, 2.6295436188140212e-14, 1.7908095173446001e-13, 1.1810010505356748e-14, 1.3131909995393657e-14, 2.5112503791977131e-13, 6.1789531905858592e-14, 4.8456666184385709e-15, 6.5343106242547249e-17
3.017617177624e-06, 0.002563, 1.9352880954421877e-13, 1.1339511618859357e-13, 1.1903830983057628e-13, 1.4368389379848246e-13, 1.3898116989593639e-12, 1.6260297970455388e-12, 1.4616998864481739e-12, 1.5623887157538204e-12, 6.6256222895216254e-14, 3.7647470547823968e-13, 8.8706569853765678e-13, 9.6716086916965965e-13, 2.7557971661280265e-14, 1.5450544842128419e-13, 3.2808205607195764e-14, 2.2387637337328271e-13, 1.2808801821496861e-14, 1.626188317723331e-14, 3.1891930000708856e-13, 6.7069975826960422e-14, 5.4183428731073798e-15, 7.0927876487333119e-17
... 347 more rows
